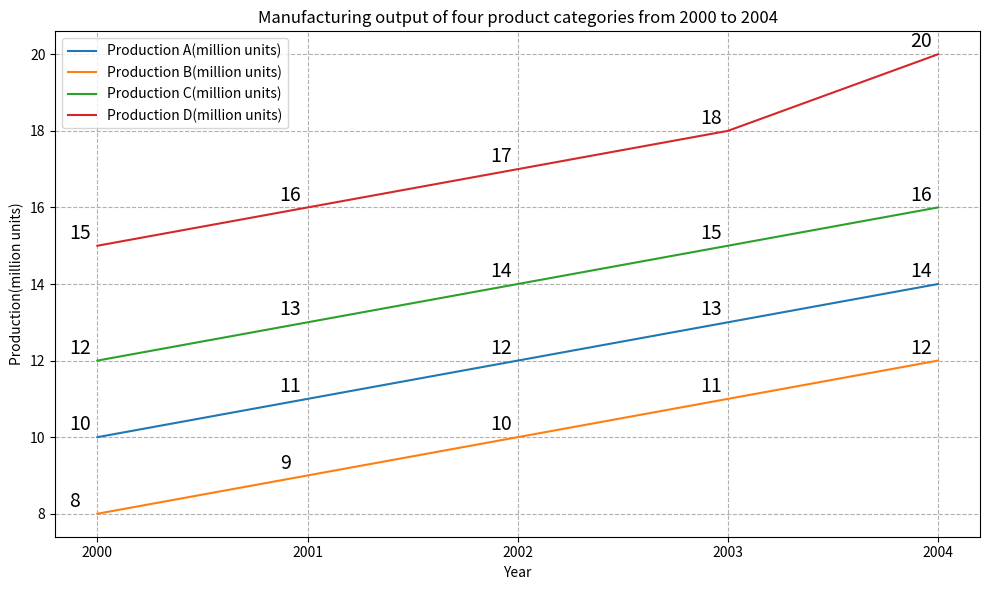

This chart was generated by the following Python code: (Note: this script raises an exception after producing the figure.)

import matplotlib.pyplot as plt
plt.figure(figsize=(10,6))
ax = plt.subplot()
ax.plot([2000,2001,2002,2003,2004], [10,11,12,13,14], label="Production A(million units)")
ax.plot([2000,2001,2002,2003,2004], [8,9,10,11,12], label="Production B(million units)")
ax.plot([2000,2001,2002,2003,2004], [12,13,14,15,16], label="Production C(million units)")
ax.plot([2000,2001,2002,2003,2004], [15,16,17,18,20], label="Production D(million units)")
ax.set_title("Manufacturing output of four product categories from 2000 to 2004")
ax.set_xlabel("Year")
ax.set_ylabel("Production(million units)")
ax.legend(loc="best")
ax.grid(linestyle="--")
plt.xticks([2000,2001,2002,2003,2004])
for a,b in zip([2000,2001,2002,2003,2004], [10,11,12,13,14]):
    ax.annotate('%.0f' % b, xy=(a,b), xycoords='data', xytext=(-20,5), textcoords='offset points', fontsize=14)
for a,b in zip([2000,2001,2002,2003,2004], [8,9,10,11,12]):
    ax.annotate('%.0f' % b, xy=(a,b), xycoords='data', xytext=(-20,5), textcoords='offset points', fontsize=14)
for a,b in zip([2000,2001,2002,2003,2004], [12,13,14,15,16]):
    ax.annotate('%.0f' % b, xy=(a,b), xycoords='data', xytext=(-20,5), textcoords='offset points', fontsize=14)
for a,b in zip([2000,2001,2002,2003,2004], [15,16,17,18,20]):
    ax.annotate('%.0f' % b, xy=(a,b), xycoords='data', xytext=(-20,5), textcoords='offset points', fontsize=14)
plt.tight_layout()
plt.savefig('line chart/png/188.png')
plt.clf()
